Labelled photos from "diseases", an image-classification folder in RobertMercieca/Dissertation. The possible labels are: apple apple scab, apple cedar apple rust, apple healthy, grape black rot, grape esca black measles, grape healthy, potato early blight, potato late blight, potato healthy.

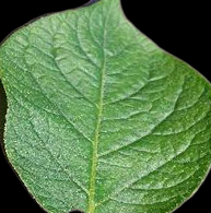
Label: potato healthy

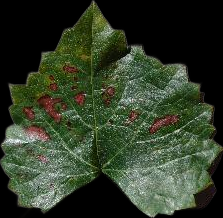
Label: grape esca black measles

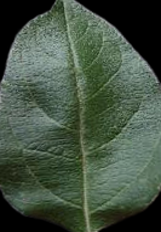
Label: apple healthy

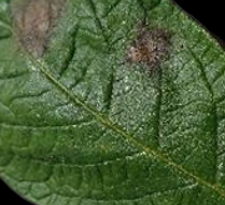
Label: potato late blight

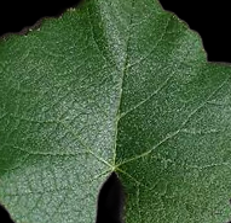
Label: grape healthy

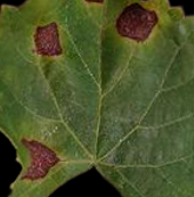
Label: grape black rot
